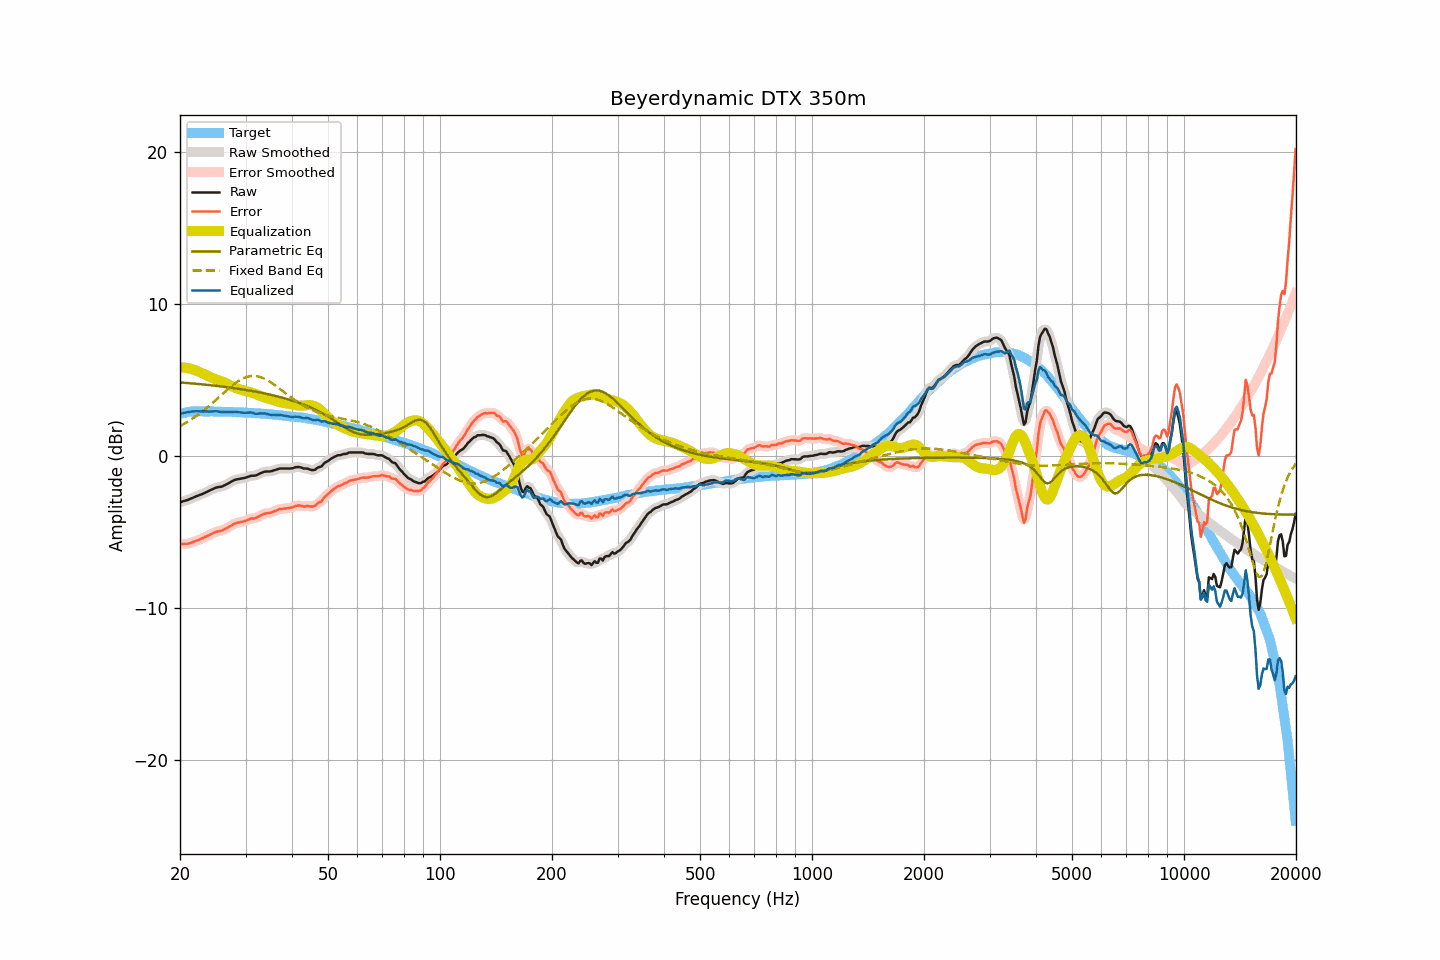

The data file committed next to this chart (first rows):
frequency, raw, smoothed, error, error_smoothed, equalization, parametric_eq, fixed_band_eq, equalized_raw, equalized_smoothed, target
20.00, -3.06, -3.06, -5.82, -5.81, 5.82, 4.83, 1.95, 2.76, 2.76, 2.75
20.20, -3.03, -3.03, -5.82, -5.81, 5.82, 4.82, 2.01, 2.79, 2.79, 2.78
20.40, -2.99, -3.00, -5.81, -5.81, 5.81, 4.81, 2.07, 2.82, 2.81, 2.81
20.61, -2.96, -2.96, -5.79, -5.80, 5.80, 4.80, 2.13, 2.84, 2.84, 2.83
20.81, -2.93, -2.93, -5.79, -5.79, 5.79, 4.80, 2.19, 2.86, 2.86, 2.86
21.02, -2.90, -2.90, -5.79, -5.78, 5.77, 4.79, 2.26, 2.87, 2.87, 2.89
21.23, -2.85, -2.85, -5.75, -5.76, 5.75, 4.78, 2.32, 2.89, 2.89, 2.90
21.44, -2.81, -2.81, -5.72, -5.72, 5.72, 4.77, 2.39, 2.91, 2.91, 2.91
21.66, -2.76, -2.76, -5.68, -5.68, 5.69, 4.76, 2.46, 2.92, 2.92, 2.92
21.87, -2.72, -2.72, -5.64, -5.64, 5.65, 4.75, 2.53, 2.93, 2.93, 2.92
22.09, -2.67, -2.67, -5.60, -5.60, 5.61, 4.74, 2.61, 2.94, 2.93, 2.93
22.31, -2.63, -2.63, -5.56, -5.56, 5.56, 4.73, 2.68, 2.93, 2.93, 2.93
22.54, -2.59, -2.59, -5.52, -5.52, 5.52, 4.72, 2.76, 2.93, 2.93, 2.93
22.76, -2.55, -2.55, -5.48, -5.48, 5.47, 4.71, 2.84, 2.92, 2.92, 2.93
22.99, -2.51, -2.51, -5.43, -5.43, 5.43, 4.70, 2.92, 2.91, 2.92, 2.92
23.22, -2.46, -2.46, -5.38, -5.38, 5.38, 4.69, 3.01, 2.92, 2.92, 2.92
23.45, -2.41, -2.41, -5.33, -5.33, 5.33, 4.68, 3.09, 2.92, 2.92, 2.92
23.69, -2.36, -2.36, -5.28, -5.28, 5.28, 4.67, 3.18, 2.91, 2.91, 2.91
23.92, -2.31, -2.31, -5.22, -5.23, 5.22, 4.66, 3.27, 2.91, 2.91, 2.91
24.16, -2.26, -2.26, -5.18, -5.18, 5.17, 4.65, 3.36, 2.91, 2.91, 2.92
24.40, -2.21, -2.21, -5.13, -5.13, 5.13, 4.63, 3.45, 2.92, 2.92, 2.92
24.65, -2.16, -2.16, -5.07, -5.07, 5.08, 4.62, 3.55, 2.92, 2.93, 2.91
24.89, -2.11, -2.12, -5.02, -5.03, 5.05, 4.61, 3.64, 2.94, 2.93, 2.91
25.14, -2.08, -2.08, -4.99, -4.99, 5.01, 4.60, 3.74, 2.93, 2.93, 2.91
25.39, -2.06, -2.06, -4.97, -4.97, 4.97, 4.59, 3.83, 2.91, 2.91, 2.91
25.65, -2.04, -2.05, -4.95, -4.95, 4.94, 4.57, 3.93, 2.90, 2.89, 2.91
25.91, -2.03, -2.02, -4.93, -4.92, 4.90, 4.56, 4.03, 2.87, 2.88, 2.90
26.16, -1.98, -1.98, -4.88, -4.88, 4.86, 4.55, 4.12, 2.88, 2.88, 2.89
26.43, -1.93, -1.93, -4.83, -4.83, 4.82, 4.53, 4.22, 2.88, 2.88, 2.89
26.69, -1.87, -1.88, -4.76, -4.77, 4.76, 4.52, 4.31, 2.89, 2.89, 2.89
26.96, -1.82, -1.82, -4.71, -4.71, 4.71, 4.51, 4.41, 2.88, 2.89, 2.89
27.23, -1.76, -1.76, -4.65, -4.65, 4.65, 4.49, 4.50, 2.88, 2.89, 2.89
27.50, -1.70, -1.70, -4.59, -4.59, 4.59, 4.48, 4.59, 2.89, 2.89, 2.89
27.77, -1.64, -1.64, -4.52, -4.52, 4.53, 4.46, 4.67, 2.89, 2.89, 2.88
28.05, -1.59, -1.60, -4.47, -4.47, 4.49, 4.45, 4.75, 2.90, 2.89, 2.88
28.33, -1.56, -1.56, -4.43, -4.43, 4.45, 4.43, 4.83, 2.89, 2.88, 2.86
28.62, -1.54, -1.54, -4.40, -4.40, 4.41, 4.42, 4.90, 2.87, 2.87, 2.86
28.90, -1.52, -1.52, -4.38, -4.38, 4.38, 4.40, 4.97, 2.86, 2.86, 2.86
29.19, -1.50, -1.50, -4.35, -4.36, 4.35, 4.38, 5.03, 2.85, 2.85, 2.85
29.48, -1.48, -1.48, -4.34, -4.34, 4.32, 4.37, 5.08, 2.84, 2.84, 2.86
29.78, -1.46, -1.46, -4.31, -4.31, 4.29, 4.35, 5.13, 2.83, 2.83, 2.85
30.08, -1.43, -1.43, -4.28, -4.27, 4.26, 4.33, 5.17, 2.83, 2.83, 2.84
30.38, -1.39, -1.39, -4.22, -4.23, 4.23, 4.32, 5.21, 2.84, 2.84, 2.83
30.68, -1.36, -1.36, -4.19, -4.18, 4.21, 4.30, 5.23, 2.84, 2.85, 2.83
30.99, -1.32, -1.33, -4.14, -4.15, 4.18, 4.28, 5.25, 2.85, 2.84, 2.82
31.30, -1.31, -1.32, -4.13, -4.13, 4.14, 4.26, 5.26, 2.83, 2.82, 2.82
31.61, -1.31, -1.31, -4.13, -4.12, 4.11, 4.24, 5.26, 2.79, 2.80, 2.81
31.93, -1.30, -1.29, -4.10, -4.09, 4.07, 4.22, 5.25, 2.76, 2.77, 2.80
32.24, -1.26, -1.26, -4.05, -4.05, 4.02, 4.20, 5.24, 2.76, 2.77, 2.79
32.57, -1.20, -1.21, -3.99, -3.99, 3.98, 4.18, 5.21, 2.78, 2.78, 2.79
32.89, -1.15, -1.15, -3.94, -3.94, 3.94, 4.16, 5.18, 2.79, 2.79, 2.78
33.22, -1.11, -1.11, -3.88, -3.88, 3.90, 4.14, 5.14, 2.79, 2.79, 2.77
33.55, -1.07, -1.07, -3.84, -3.84, 3.86, 4.12, 5.10, 2.79, 2.79, 2.77
33.89, -1.04, -1.05, -3.80, -3.80, 3.83, 4.10, 5.05, 2.78, 2.78, 2.76
34.23, -1.03, -1.03, -3.78, -3.78, 3.79, 4.07, 4.99, 2.76, 2.76, 2.75
34.57, -1.03, -1.03, -3.77, -3.77, 3.76, 4.05, 4.93, 2.73, 2.73, 2.74
34.92, -1.03, -1.03, -3.76, -3.76, 3.73, 4.03, 4.87, 2.70, 2.71, 2.73
35.27, -1.01, -1.01, -3.73, -3.73, 3.70, 4.00, 4.80, 2.69, 2.70, 2.72
35.62, -0.97, -0.98, -3.68, -3.69, 3.67, 3.98, 4.73, 2.70, 2.69, 2.71
35.97, -0.94, -0.94, -3.64, -3.64, 3.64, 3.95, 4.65, 2.69, 2.69, 2.70
... 635 more rows
